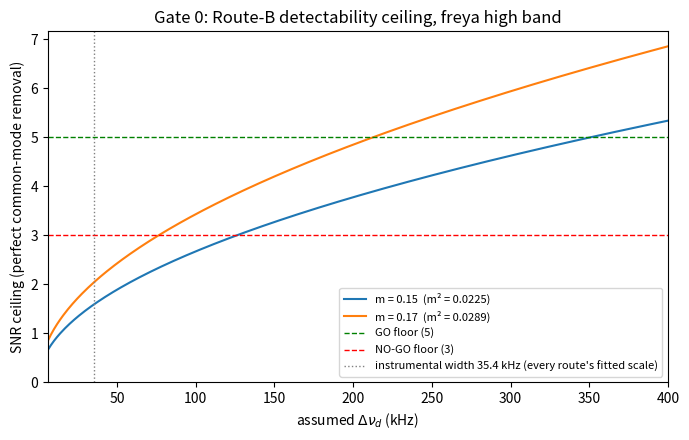

Source code (Python): (Note: this script raises an exception after producing the figure.)
#!/usr/bin/env python3
"""Gate 0: Route-B ceiling detectability for the freya CHIME Dnu_d measurement.

Predeclaration and pinned inputs: docs/rse/specs/experiment/experiment-chime-scint-gate0-detectability.md.
Fisher/optimal-quadratic-estimator bound with the instrumental common mode
assumed PERFECTLY removed (the Route-B best case). All inputs are published
summary statistics of the retained product; no burst data is read.
"""

import json
from pathlib import Path

import matplotlib

matplotlib.use("Agg")
import matplotlib.pyplot as plt
import numpy as np

# Pinned inputs (see the experiment record's provenance table).
N_CH = 23064            # high-band fine channels
DCH_KHZ = 6.1036        # fine channel width
N_EFF = N_CH / 2        # x2 oversampling correlates adjacent channels
N_ON, N_OFF = 100, 337  # on-pulse / usable off-pulse samples
N_POL = 2
F_B = 0.05              # burst flux fraction of on-pulse total intensity
M_RANGE = (0.15, 0.17)  # burst modulation prior
DNU_KHZ = np.linspace(6.0, 400.0, 400)  # Dnu_d sweep

# Per-channel noise-to-signal on the background-subtracted burst spectrum.
eps2 = (1.0 / (N_ON * N_POL) + 1.0 / (N_OFF * N_POL)) / F_B**2

out = {"eps2_per_channel": eps2, "curves": {}}
fig, ax = plt.subplots(figsize=(7.0, 4.5), dpi=200)
for m in M_RANGE:
    w = DNU_KHZ / DCH_KHZ
    snr = (m**2 / eps2) * np.sqrt(N_EFF * w / 2.0)
    out["curves"][f"m={m}"] = {
        "snr_at_35kHz": float(np.interp(35.0, DNU_KHZ, snr)),
        "snr_max_over_sweep": float(snr.max()),
        "dnu_khz_at_max": float(DNU_KHZ[snr.argmax()]),
    }
    ax.plot(DNU_KHZ, snr, label=f"m = {m}  (m² = {m**2:.4f})")

ax.axhline(5, color="green", ls="--", lw=1, label="GO floor (5)")
ax.axhline(3, color="red", ls="--", lw=1, label="NO-GO floor (3)")
ax.axvline(35.4, color="gray", ls=":", lw=1,
           label="instrumental width 35.4 kHz (every route's fitted scale)")
ax.set_xlabel(r"assumed $\Delta\nu_d$ (kHz)")
ax.set_ylabel("SNR ceiling (perfect common-mode removal)")
ax.set_title("Gate 0: Route-B detectability ceiling, freya high band")
ax.legend(fontsize=8)
ax.set_xlim(DNU_KHZ[0], DNU_KHZ[-1])
ax.set_ylim(0, None)
fig.tight_layout()
figpath = Path(__file__).resolve().parent.parent / "docs/rse/decks/scintillation/gate0-detectability/gate0-detectability-curve.png"
fig.savefig(figpath)

best_m = max(M_RANGE)
best = out["curves"][f"m={best_m}"]["snr_max_over_sweep"]
out["verdict"] = "GO" if best >= 5 else ("MARGINAL" if best >= 3 else "NO-GO")
out["verdict_basis"] = f"max SNR over sweep at m={best_m}: {best:.2f}"
print(json.dumps(out, indent=2))
